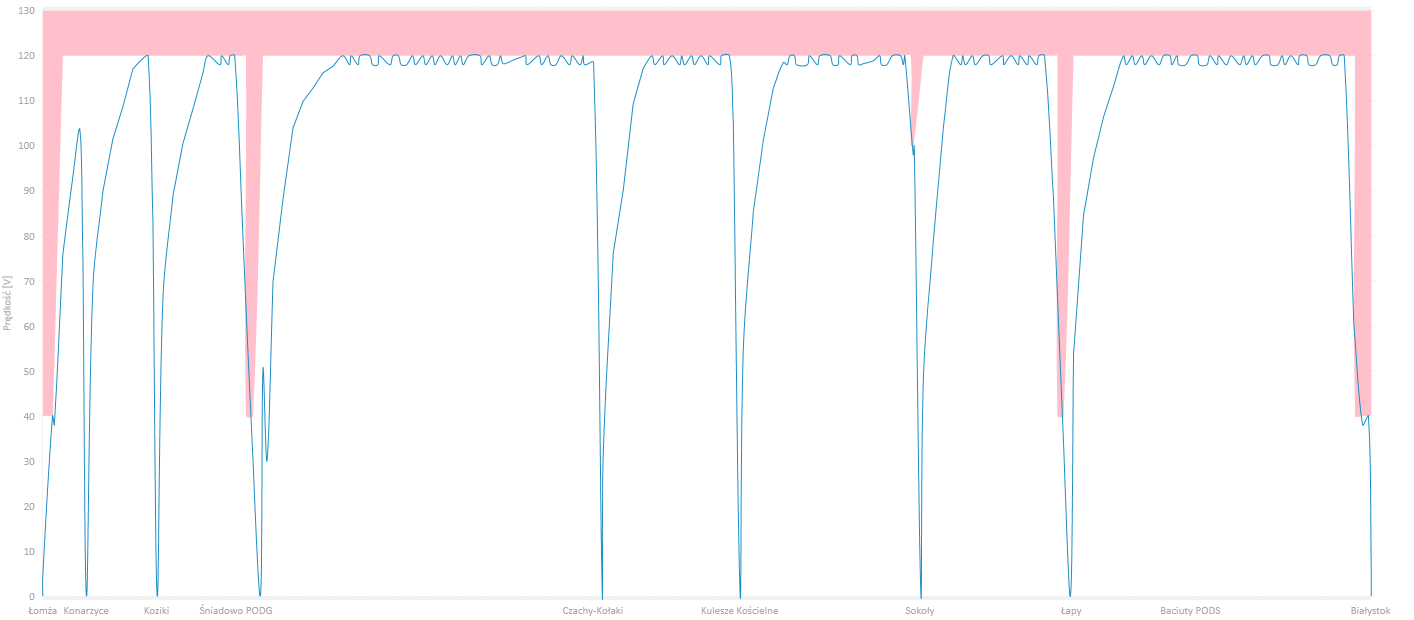

The table this chart was drawn from, first rows:
0, 0, 40, 
1, 4.847, 40, 
2, 6.788, 40, 
3, 8.255, 40, 
4, 9.471, 40, 
5, 10.54, 40, 
6, 11.48, 40, 
7, 12.35, 40, 
8, 13.15, 40, 
9, 13.89, 40, 
10, 14.57, 40, 
11, 15.22, 40, 
12, 15.84, 40, 
13, 16.43, 40, 
14, 17, 40, 
15, 17.53, 40, 
16, 18.05, 40, 
17, 18.54, 40, 
18, 19.02, 40, 
19, 19.48, 40, 
20, 19.93, 40, 
21, 20.36, 40, 
22, 20.78, 40, 
23, 21.19, 40, 
24, 21.6, 40, 
25, 21.98, 40, 
26, 22.36, 40, 
27, 22.73, 40, 
28, 23.09, 40, 
29, 23.44, 40, 
30, 23.79, 40, 
31, 24.12, 40, 
32, 24.45, 40, 
33, 24.77, 40, 
34, 25.09, 40, 
35, 25.4, 40, 
36, 25.7, 40, 
37, 26, 40, 
38, 26.29, 40, 
39, 26.57, 40, 
40, 26.85, 40, 
41, 27.13, 40, 
42, 27.4, 40, 
43, 27.67, 40, 
44, 27.93, 40, 
45, 28.19, 40, 
46, 28.44, 40, 
47, 28.69, 40, 
48, 28.94, 40, 
49, 29.18, 40, 
50, 29.42, 40, 
51, 29.66, 40, 
52, 29.89, 40, 
53, 30.13, 40, 
54, 30.35, 40, 
55, 30.58, 40, 
56, 30.8, 40, 
57, 31.02, 40, 
58, 31.23, 40, 
59, 31.44, 40, 
60, 31.66, 40, 
... 102,688 more rows
